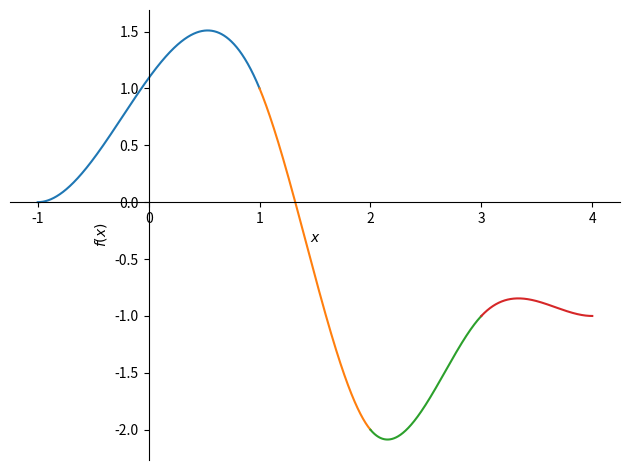

Recreate this plot in Python.
import numpy as np
import sympy
from sympy import Symbol
from sympy import *
import matplotlib.pyplot as plt
from matplotlib.pyplot import scatter
import sys #для записи в файл


#процедура вычисляющая коэффициента многочлена f(x)=a0+a1x+a2x**2+a3x**3
# для которого f(x0)=y0,f(x1)=y1,f'(x0)=0, f'(x1)=0
#эта процедура нигде не нужна
def polynom_with_boundary_conditions(x0,y0,x1,y1):
    d=x1-x0
    h=y0-y1
    a0=y0-3*h*x0**2/(d**2)-2*h*x0**3/(d**3)
    a1=6*h*x0/(d**2)+6*h*x0**2/(d**3)
    a2=-3*h/(d**2)-6*h*x0/(d**3)
    a3=2*h/(d**3)
    return a0,a1,a2,a3

#процедура составляющая список уравнений для 1-сплайна по массивам точек X,Y points(x[i],y[i])
def list_of_equations(X,Y,nsc):
    x = sympy.Symbol('x')
    l=len(X)
    n=l-1
    eq=[]
    eq0=nsc[0].subs(x,X[0])-Y[0]
    eq1=diff(nsc[0], x).subs(x, X[0])
    eq2=nsc[l-2].subs(x,X[l-1])-Y[l-1]
    eq3 = diff(nsc[l-2], x).subs(x, X[l-1])
    eq.append(eq0)
    eq.append(eq1)
    eq.append(eq2)
    eq.append(eq3)
    for i in range(1,n):
        eq1=nsc[i-1].subs(x, X[i]) - Y[i]
        eq2=nsc[i].subs(x, X[i]) - Y[i]
        eq3=diff(nsc[i-1], x).subs(x, X[i]) - diff(nsc[i], x).subs(x, X[i])
        eq4=diff(nsc[i-1], x, 2).subs(x, X[i]) - diff(nsc[i], x, 2).subs(x, X[i])
        eq.append(eq1)
        eq.append(eq2)
        eq.append(eq3)
        eq.append(eq4)
    return eq

#процедура составляющая список уравнений для 2-сплайна по массивам точек X,Y,Z
# Z=[[F(x0,y0),F(x0,y1),F(x0,y2)..F(x0,yn)],[],..[]]
def list_of_equations_for_bispline(X,Y,Z,nsc):
    x,y=sympy.symbols('x,y')
    lx=len(X)
    ly=len(Y)
    eq=[]
    #уравнения для значений в точках
    for i in range(lx):
        for j in range(ly):
            eqij=nsc[j][i].subs({x:X[i],y:Y[j]})-Z[i][j]
            eq.append(eqij)
    #уравнения для значений первых производных на границе прямоугольника
    for i in range(lx-1):
        eq1=diff(nsc[0][i],x).subs(x,X[0])
        eq2=diff(nsc[ly-2][i],x).subs(x,X[lx-1])
        eq.append(eq1)
        eq.append(eq2)
    for i in range(ly-1):
        eq1=diff(nsc[i][0],y).subs(y,Y[0])
        eq2=diff(nsc[i][lx-2],y).subs(y,Y[ly-1])
        eq.append(eq1)
        eq.append(eq2)
    # уравнения для значений первых и вторых производных
    for i in range(1,lx-1):
        for j in range(ly-1):
            eq1=diff(nsc[j][i-1],x).subs(x,X[i])-diff(nsc[j][i],x).subs(x,X[i])
            eq2=diff(nsc[j][i-1],x,2).subs(x,X[i])-diff(nsc[j][i],x,2).subs(x,X[i])
            eq.append(eq1)
            eq.append(eq2)
    for j in range(1,ly-1):
        for i in range(lx-1):
            eq1=diff(nsc[j-1][i],y).subs(y,Y[j])-diff(nsc[j][i],y).subs(y,Y[j])
            eq2 = diff(nsc[j - 1][i], y,2).subs(y, Y[j]) - diff(nsc[j][i], y,2).subs(y, Y[j])
            eq.append(eq1)
            eq.append(eq2)
    return eq

def spline(n,X,Y):
    x=sympy.Symbol('x')
    #a0,a1,a2,a3,b0,b1,b2,b3,c0,c1,c2,c3,d0,d1,d2,d3=sympy.symbols('a0,a1,a2,a3,b0,b1,b2,b3,c0,c1,c2,c3,d0,d1,d2,d3')#replase
    aa=list_of_2dsymbols(n-1,4,'a')#new
    aa_as_one_list=[]
    for i in aa:
        aa_as_one_list.extend(i)

   # nscA=a0+a1*x+a2*x**2+a3*x**3#replase
    #nscB=b0+b1*x+b2*x**2+b3*x**3#replase
    #nscC=c0+c1*x+c2*x**2+c3*x**3#replase
    #nscD=d0+d1*x+d2*x**2+d3*x**3#replace
    nsc=[]
    for i in range(n-1):
        nsc.append(aa[i][0]+aa[i][1]*x+aa[i][2]*x**2+aa[i][3]*x**3)

    eq = list_of_equations(X, Y, nsc)


    sol2 = sympy.solve(eq, aa_as_one_list)
    for i in range(n-1):
        for j in range(4):
            aa[i][j]=sol2[aa[i][j]]


    #запишем коэффициенты в файл
    original_stdout = sys.stdout
    Coefficients = open('Coefficients', 'w')
    sys.stdout = Coefficients

    for i in range(n-1):
        for j in range(4):
            print('a'+str(i)+str(j)+'=')
            print(aa[i][j])


    sys.stdout = original_stdout
    Coefficients.close()
    return aa

#nsc - список коэффициентов многочленов
def draw_pieswize_f(nsc,X):
    x = sympy.Symbol('x')
    l=len(nsc)
    p0=plot(nsc[0][0] + nsc[0][1] * x + nsc[0][2] * x ** 2 + nsc[0][3] * x ** 3,(x,X[0],X[1]),show=False)
    for i in range(1,l):
        p1=plot(nsc[i][0] + nsc[i][1] * x + nsc[i][2] * x ** 2 + nsc[i][3] * x ** 3,(x,X[i],X[i+1]),show=False)
        p0.extend(p1)
    p0.show()



#процедура, создающая список символьных переменных
def list_of_symbols(n,letter):
    #letter - буква, используемая для переменной
    list_symb=[None]*n
    for i in range(n):
        stri = sympy.Symbol(letter+str(i))
        list_symb[i]=stri
    return list_symb

#процедура, создающая список списков символьных переменных
def list_of_2dsymbols(n,m,letter):
    list_symb=[None]*n
    for i in range(n):
        stri = list_of_symbols(m,letter+str(i))
        list_symb[i]=stri
    return list_symb

def main():
   #x0,y0,x1,y1,x2,y2,x3,y3,x4,y4,x5,y5=sympy.symbols('x0,y0,x1,y1,x2,y2,x3,y3,x4,y4,x5,y5')#в идеале убрать

   x=sympy.Symbol('x')
   #a0,a1,a2,a3=polynom_with_boundary_conditions(x0,y0,x2,y2)
   #f=a0+a1*x+a2*x**2+a3*x**3

   n=5

   X=list_of_symbols(n,'x')#new
   Y=list_of_symbols(n,'y')#new

   #[[a0,a1,a2,a3],[b0,b1,b2,b3],[c0,c1,c2,c3],[d0,d1,d2,d3]]=spline(n,X,Y)
   SplineCoeff = spline(n, X, Y)

   X_values=[-1,1,2,3,4]
   Y_values=[0,1,-2,-1,-1]

   #нарисуем график
   sc_as_one_list = []
   for i in SplineCoeff:
       sc_as_one_list.extend(i)
   #aa=[a0,a1,a2,a3,b0,b1,b2,b3,c0,c1,c2,c3,d0,d1,d2,d3]


   for i in range(len(sc_as_one_list)):
       for j in range(n):
           sc_as_one_list[i]=sc_as_one_list[i].subs({X[j]:X_values[j],Y[j]:Y_values[j]})



   nsc=[]
   for i in range(n-1):
       nsc.append([sc_as_one_list[4*i+0],sc_as_one_list[4*i+1],sc_as_one_list[4*i+2],sc_as_one_list[4*i+3]])

   #nsc = [[aa[0], aa[1], aa[2], aa[3]], [aa[4], aa[5], aa[6], aa[7]], [aa[8], aa[9], aa[10], aa[11]], [aa[12], aa[13], aa[14], aa[15]]]
   #X = [x11, x22, x33, x44, x55]
   draw_pieswize_f(nsc,X_values )

   #БИСПЛАЙН
   #Z=[[z00,z10,z20,z30,z40,z50]]



# Press the green button in the gutter to run the script.
if __name__ == '__main__':
    main()


# See PyCharm help at https://www.jetbrains.com/help/pycharm/
